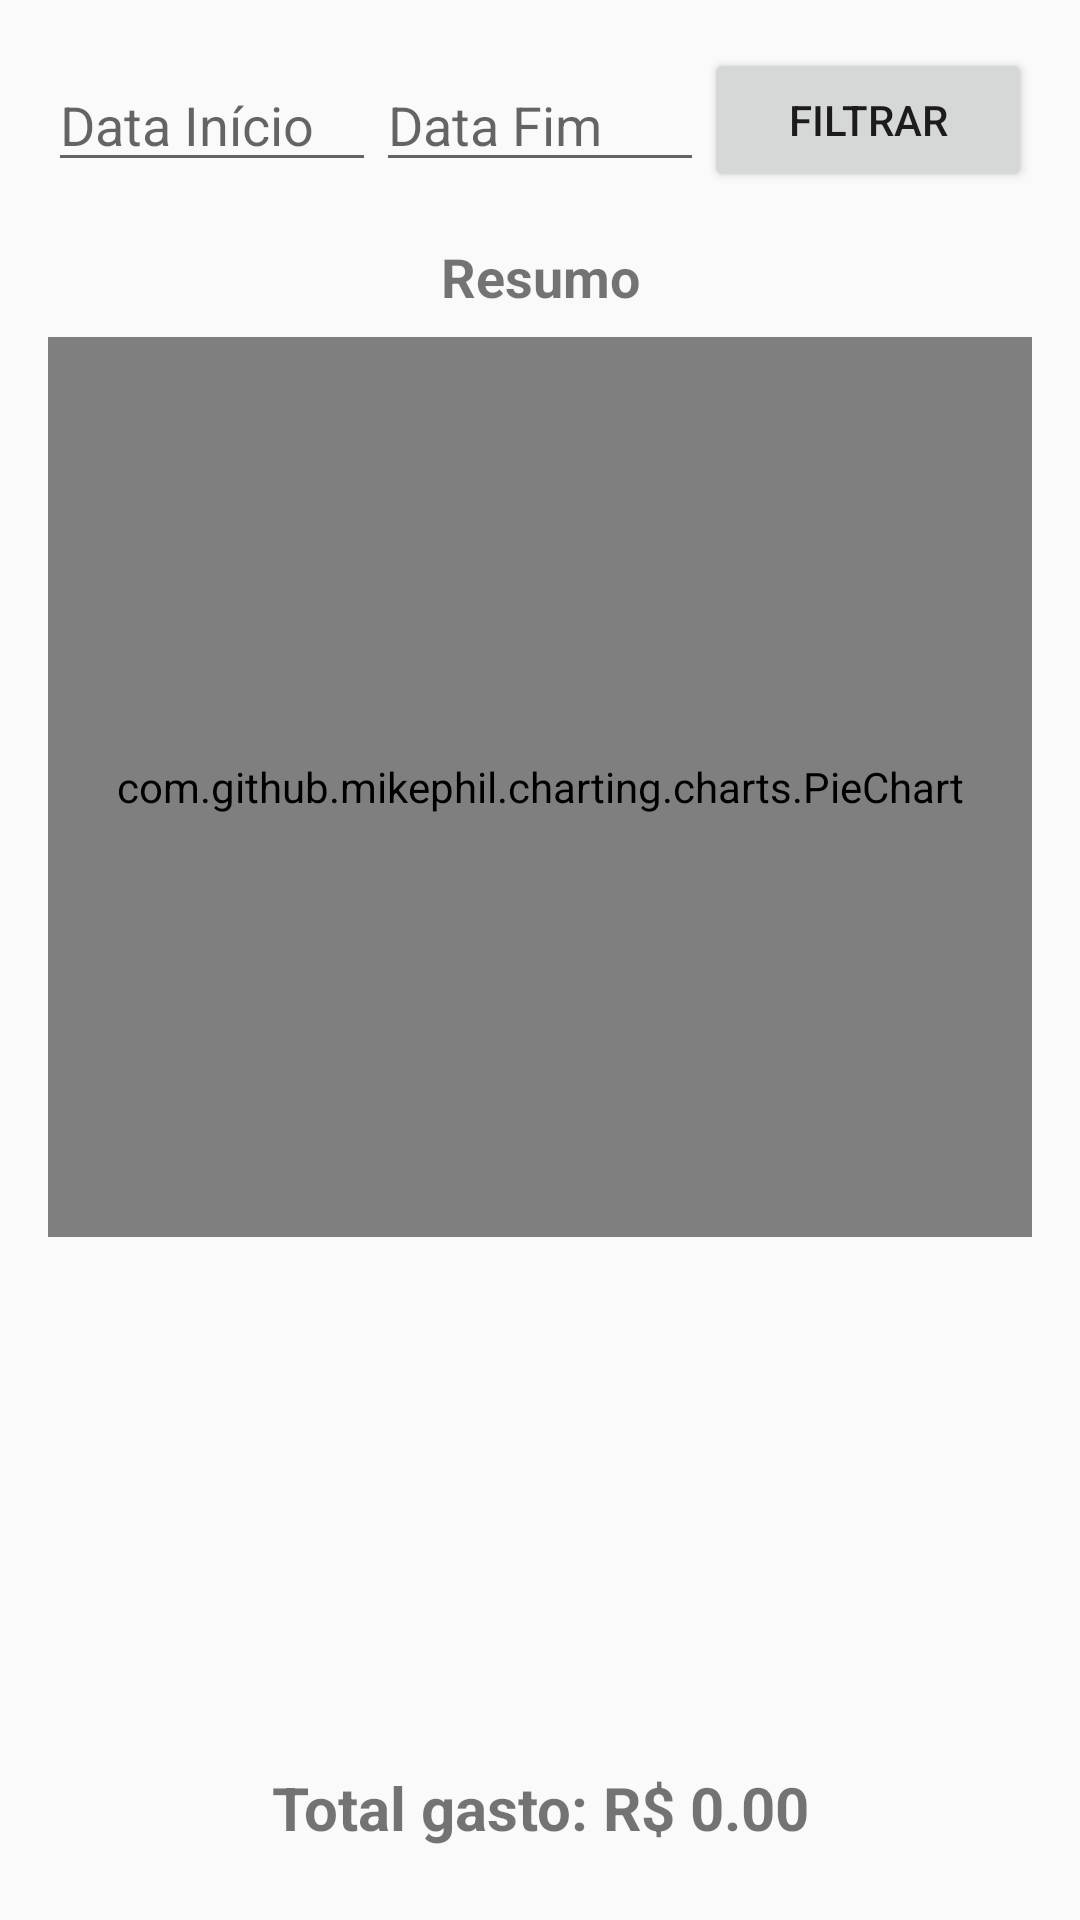

Layout XML and referenced resources for this Android screen:
<!-- AndroidManifest.xml: activity theme Theme.AppCompat.Light.DarkActionBar -->
<!-- res/layout/activity_resumo.xml -->
<LinearLayout xmlns:android="http://schemas.android.com/apk/res/android"
    android:layout_width="match_parent"
    android:layout_height="match_parent"
    android:orientation="vertical"
    android:padding="16dp">

    <LinearLayout
        android:layout_width="match_parent"
        android:layout_height="wrap_content"
        android:orientation="horizontal"
        android:layout_marginBottom="8dp"
        android:weightSum="3"
        android:gravity="center_vertical">

        <EditText
            android:id="@+id/editDataInicio"
            android:layout_width="0dp"
            android:layout_height="wrap_content"
            android:layout_weight="1"
            android:hint="Data Início"
            android:inputType="date"/>

        <EditText
            android:id="@+id/editDataFim"
            android:layout_width="0dp"
            android:layout_height="wrap_content"
            android:layout_weight="1"
            android:hint="Data Fim"
            android:inputType="date"/>

        <Button
            android:id="@+id/btnFiltrar"
            android:layout_width="0dp"
            android:layout_height="wrap_content"
            android:layout_weight="1"
            android:text="Filtrar"/>
    </LinearLayout>


    <TextView
        android:layout_width="match_parent"
        android:layout_height="wrap_content"
        android:text="Resumo"
        android:textSize="18sp"
        android:textStyle="bold"
        android:gravity="center"
        android:layout_marginTop="8dp"/>

    <com.github.mikephil.charting.charts.PieChart
        android:id="@+id/pieChart"
        android:layout_width="match_parent"
        android:layout_height="300dp"
        android:layout_marginTop="8dp"/>

    <ListView
        android:id="@+id/listViewResumo"
        android:layout_width="match_parent"
        android:layout_height="0dp"
        android:layout_weight="1"/>

    <TextView
        android:id="@+id/textTotalGeral"
        android:layout_width="match_parent"
        android:layout_height="wrap_content"
        android:text="Total gasto: R$ 0.00"
        android:textSize="20sp"
        android:textStyle="bold"
        android:gravity="center"
        android:layout_marginBottom="8dp"/>

</LinearLayout>
<!-- resources referenced by this layout -->
<resources>

</resources>
